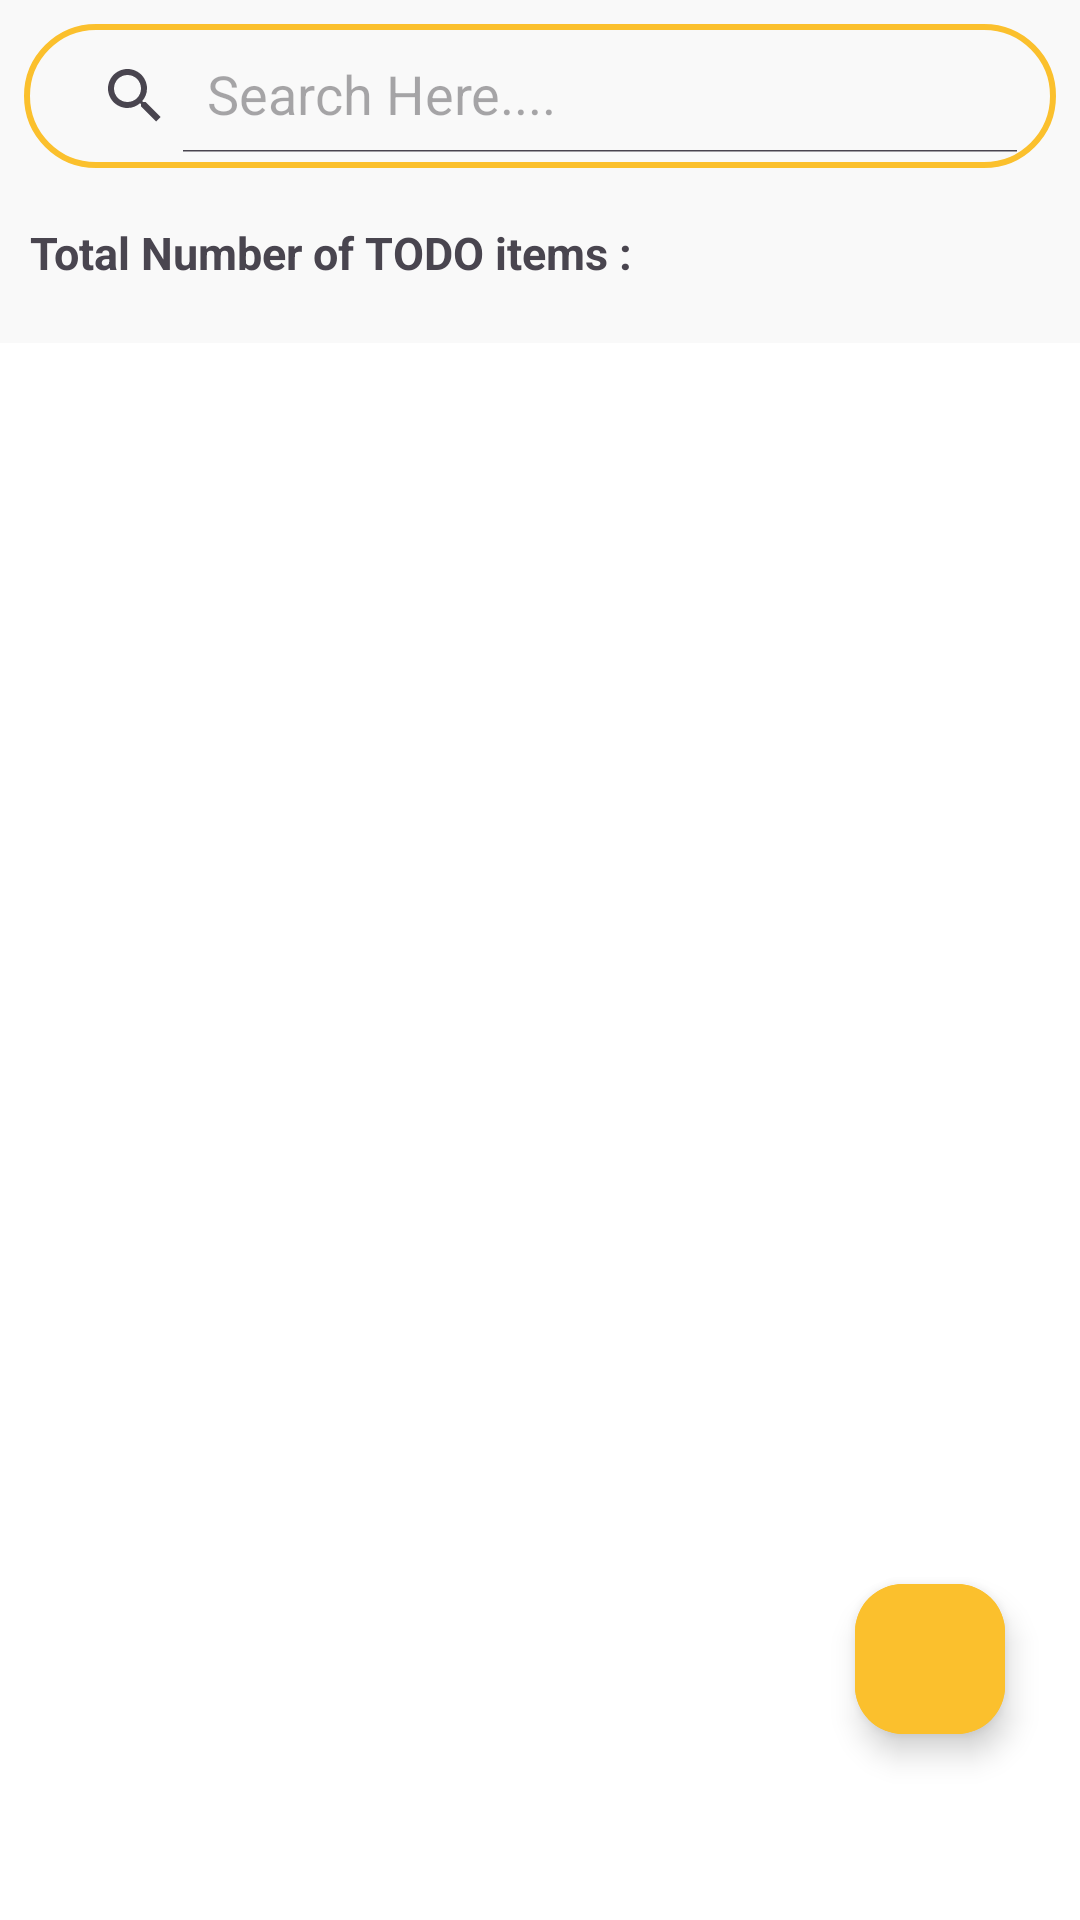

Write the Android layout XML for this screen, with the resource values it uses.
<!-- AndroidManifest.xml: application theme Theme.MyNotesApp -->
<!-- res/layout/fragment_to_do_list_.xml -->
<?xml version="1.0" encoding="utf-8"?>
<androidx.constraintlayout.widget.ConstraintLayout xmlns:android="http://schemas.android.com/apk/res/android"
    xmlns:tools="http://schemas.android.com/tools"
    android:layout_width="match_parent"
    android:layout_height="match_parent"
    android:background="@color/white"
    android:orientation="vertical"
    xmlns:app="http://schemas.android.com/apk/res-auto"
    tools:context=".ToDoList_Fragment">

    <LinearLayout
        android:layout_width="match_parent"
        android:orientation="vertical"
        android:layout_height="wrap_content"
        android:background="@color/grey"
        app:layout_constraintBottom_toBottomOf="parent"
        app:layout_constraintEnd_toEndOf="parent"
        app:layout_constraintHorizontal_bias="0.0"
        app:layout_constraintStart_toStartOf="parent"
        app:layout_constraintTop_toTopOf="parent"
        app:layout_constraintVertical_bias="0.0"
        >

    <androidx.appcompat.widget.SearchView
        android:id="@+id/searchView_ToDoList"
        android:layout_width="match_parent"
        android:layout_height="wrap_content"
        android:layout_margin="8dp"
        android:padding="5dp"
        android:background="@drawable/shape"

        android:textColorHighlight= "@color/yellow_note_dull"
        android:baselineAligned="false"
        app:iconifiedByDefault="false"
        app:queryHint="Search Here...."
       >

    </androidx.appcompat.widget.SearchView>

        <TextView
            android:id="@+id/totalTODOList"
            android:layout_width="match_parent"
            android:layout_height="wrap_content"
            android:text="Total Number of TODO items : "
            android:textSize="15sp"
            android:layout_margin="10dp"
            android:textStyle="bold"/>
        <androidx.recyclerview.widget.RecyclerView
            android:id="@+id/recyclerView_TODOList"
            android:layout_width="match_parent"
            android:layout_height="wrap_content"
            android:layout_marginTop="10dp"/>
    </LinearLayout>

    <com.google.android.material.floatingactionbutton.ExtendedFloatingActionButton
        android:id="@+id/addListItems"
        android:layout_width="50dp"
        android:layout_height="50dp"
        android:layout_marginHorizontal="25dp"
        android:backgroundTint="@color/yellow_note"
        app:icon="@drawable/pencil_icon"
        app:iconSize="50dp"
        app:iconTint="@color/white"
        app:layout_constraintBottom_toBottomOf="parent"
        app:layout_constraintEnd_toEndOf="parent"
        app:layout_constraintHorizontal_bias="1.0"
        app:layout_constraintStart_toStartOf="parent"
        app:layout_constraintTop_toTopOf="parent"
        app:layout_constraintVertical_bias="0.895" />
</androidx.constraintlayout.widget.ConstraintLayout>
<!-- resources referenced by this layout -->
<resources>
  <color name="grey">#F9F9F9</color>
  <color name="white">#FFFFFFFF</color>
  <color name="yellow_note">#FBC02D</color>
  <color name="yellow_note_dull">#F7D88B</color>
  <!-- drawable shape (drawable) -->
  <?xml version="1.0" encoding="utf-8"?>
  <shape xmlns:android="http://schemas.android.com/apk/res/android">
  
      <stroke
          android:width="2dp"
          android:color="@color/yellow_note"/>
      <corners
          android:radius="30dp"/>
  </shape>
  <style name="Theme.MyNotesApp" parent="Base.Theme.MyNotesApp" />
  <style name="Base.Theme.MyNotesApp" parent="Theme.Material3.DayNight.NoActionBar">
          
          
          <item name="colorPrimaryDark">@color/grey</item>
          <item name="statusBarForeground">@color/black</item>
         <item name="android:navigationBarColor">@color/black</item>
          <item name="android:windowLightNavigationBar" tools:ignore="NewApi">true</item>
          <item name="android:windowLightStatusBar">true</item>
          <item name="colorPrimary">@color/yellow_note</item>
          <item name="colorOnPrimary">@color/yellow_note</item>
          <item name="colorPrimaryVariant">@color/yellow_note</item>
          <item name="colorSecondary">@color/yellow_note</item>
          <item name="colorOnSecondary">@color/yellow_note</item>
          <item name="android:textCursorDrawable">@drawable/curson_shape</item>
          <item name="android:autoUrlDetect">true</item>
          <item name="android:textColorHighlight">@color/yellow_note_dull</item>
          
      </style>
  <color name="black">#FF000000</color>
  <!-- drawable curson_shape (drawable) -->
  <?xml version="1.0" encoding="utf-8"?>
  <shape xmlns:android="http://schemas.android.com/apk/res/android">
      <size android:width="2dp" />
      <solid android:color="@color/yellow_note" />
  </shape>
</resources>
